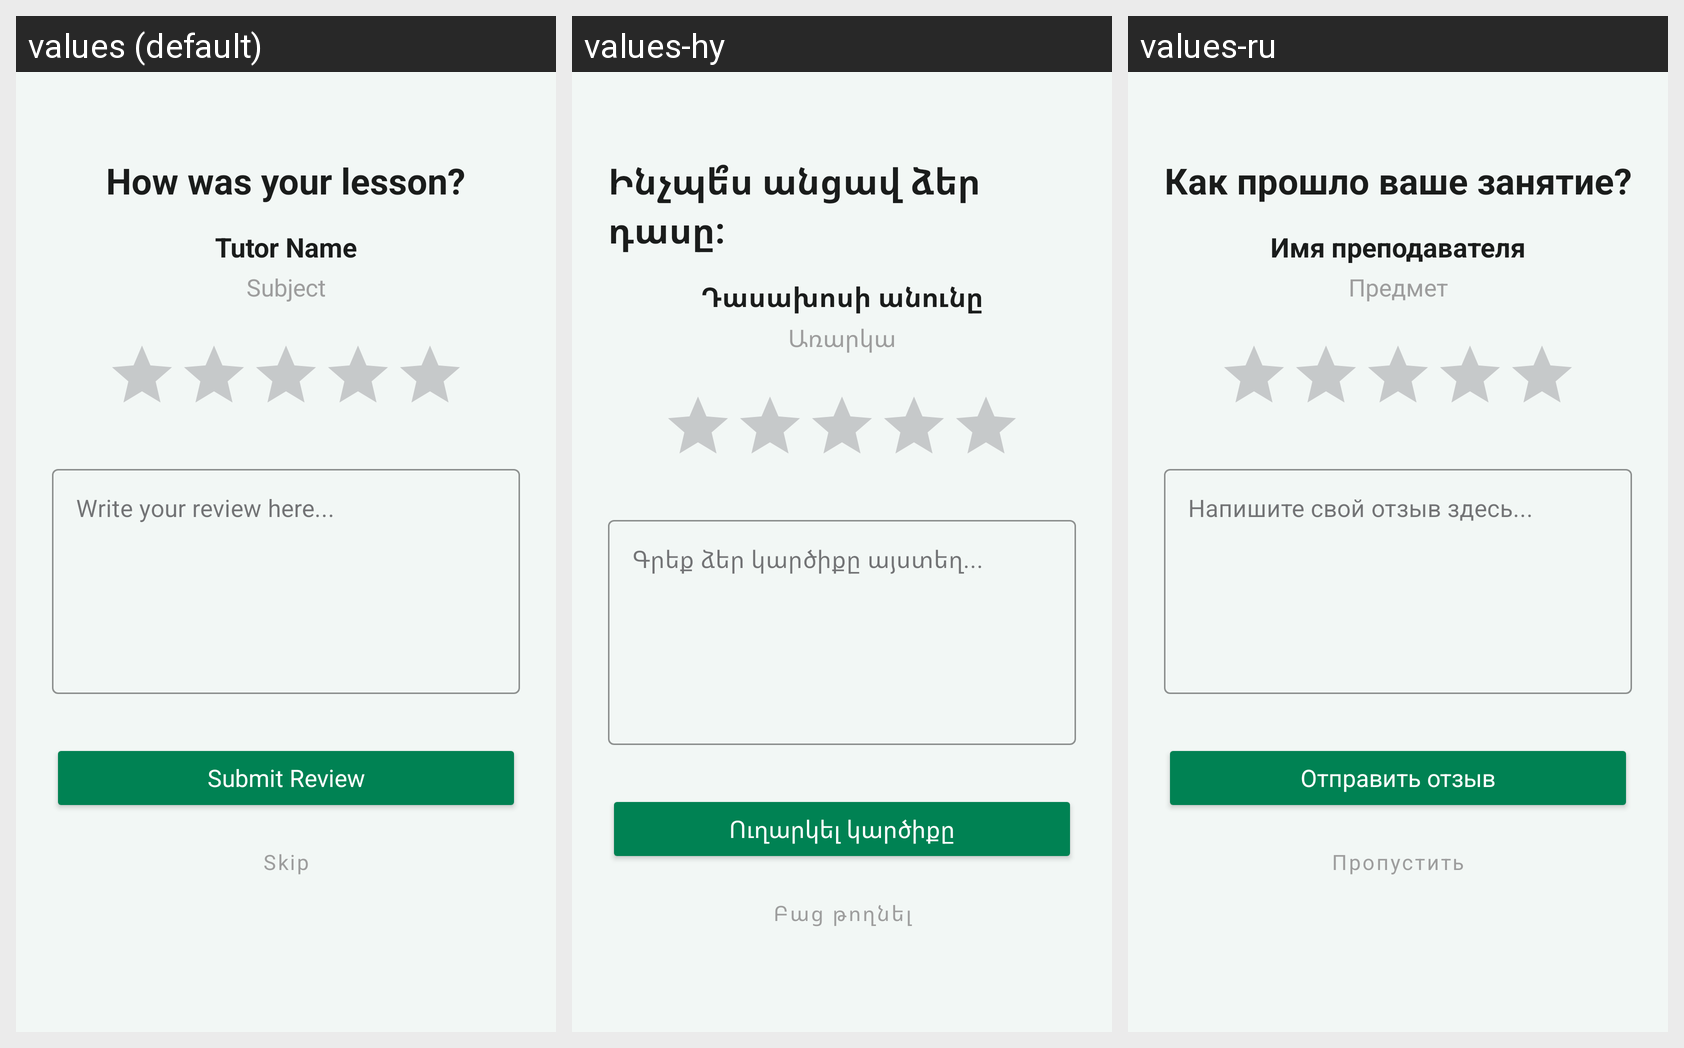

Translations of the strings shown on this Android screen, per locale in the grid:
Android screen res/layout/activity_review_writing.xml rendered under 3 locales, left to right: values (default), values-hy, values-ru. Device: Nexus 5 (rendered at 1080×1920; each locale shown at half size, 540×960, under a caption strip naming it); theme Theme.GapFix.
Strings drawn on this screen, with the default value and each locale's value (text and hints the layout hard-codes, and strings that could not be matched under every locale, appear in the picture but are not listed):

ext_how_was_your_lesson
  values: How was your lesson?
  values-hy: Ինչպե՞ս անցավ ձեր դասը:
  values-ru: Как прошло ваше занятие?

ext_tutor_name
  values: Tutor Name
  values-hy: Դասախոսի անունը
  values-ru: Имя преподавателя

ext_subject
  values: Subject
  values-hy: Առարկա
  values-ru: Предмет

ext_write_your_review_here
  values: Write your review here...
  values-hy: Գրեք ձեր կարծիքը այստեղ...
  values-ru: Напишите свой отзыв здесь...

ext_submit_review
  values: Submit Review
  values-hy: Ուղարկել կարծիքը
  values-ru: Отправить отзыв

ext_skip
  values: Skip
  values-hy: Բաց թողնել
  values-ru: Пропустить
